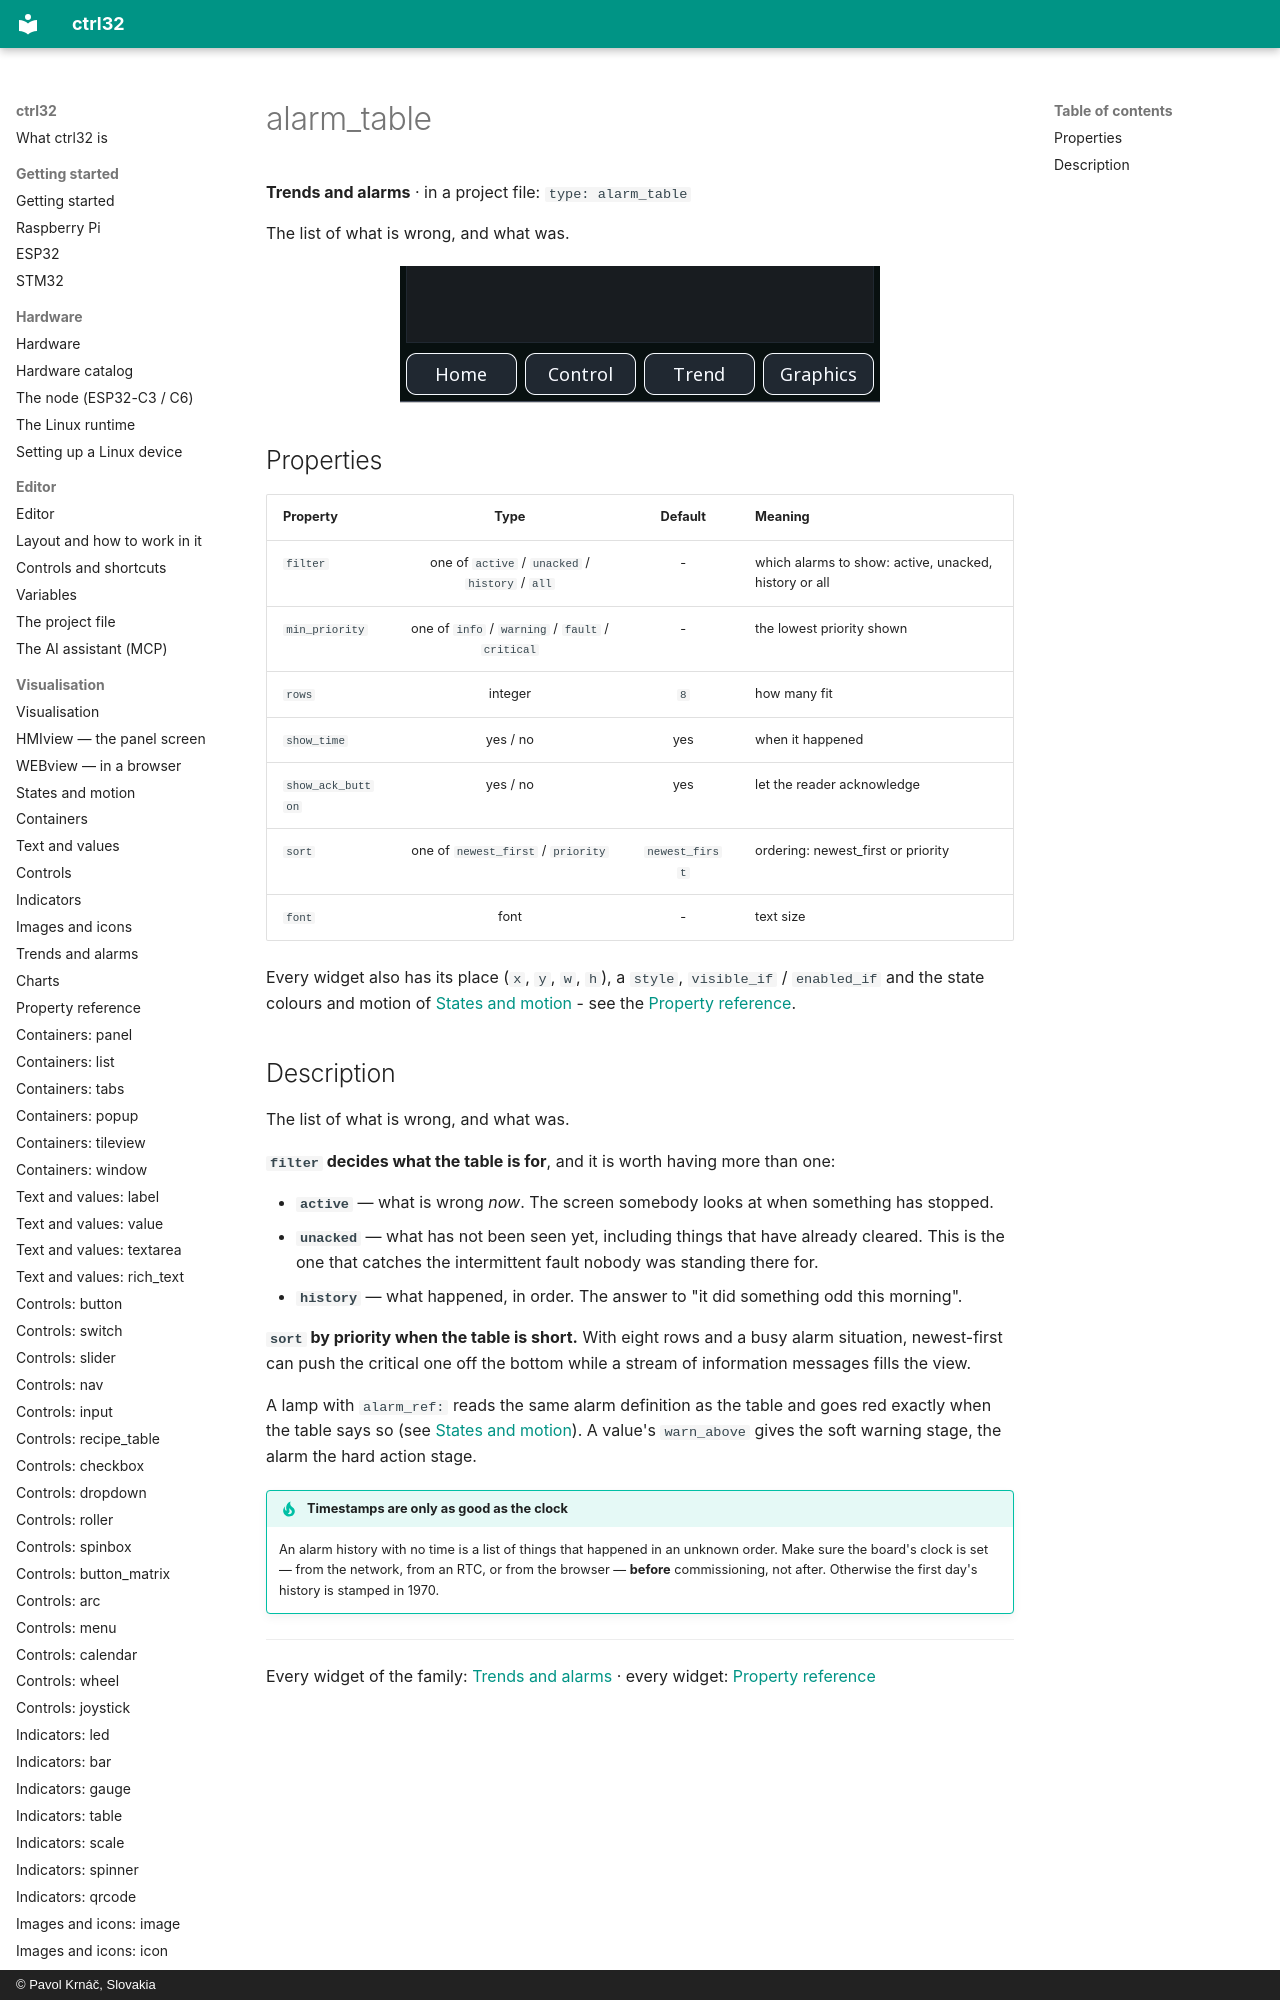

repository: ctrl32/docs · page: w-alarm_table/index.html · generator: mkdocs · copyright: © Pavol Krnáč, Slovakia

---
image: img/gallery-alarms.webp
image_alt: "The alarm_table widget on a screen"
---

# alarm_table

**Trends and alarms** · in a project file: `type: alarm_table`

The list of what is wrong, and what was.

![The alarm_table widget on a screen](img/gallery-alarms.webp){: .sb-center}
